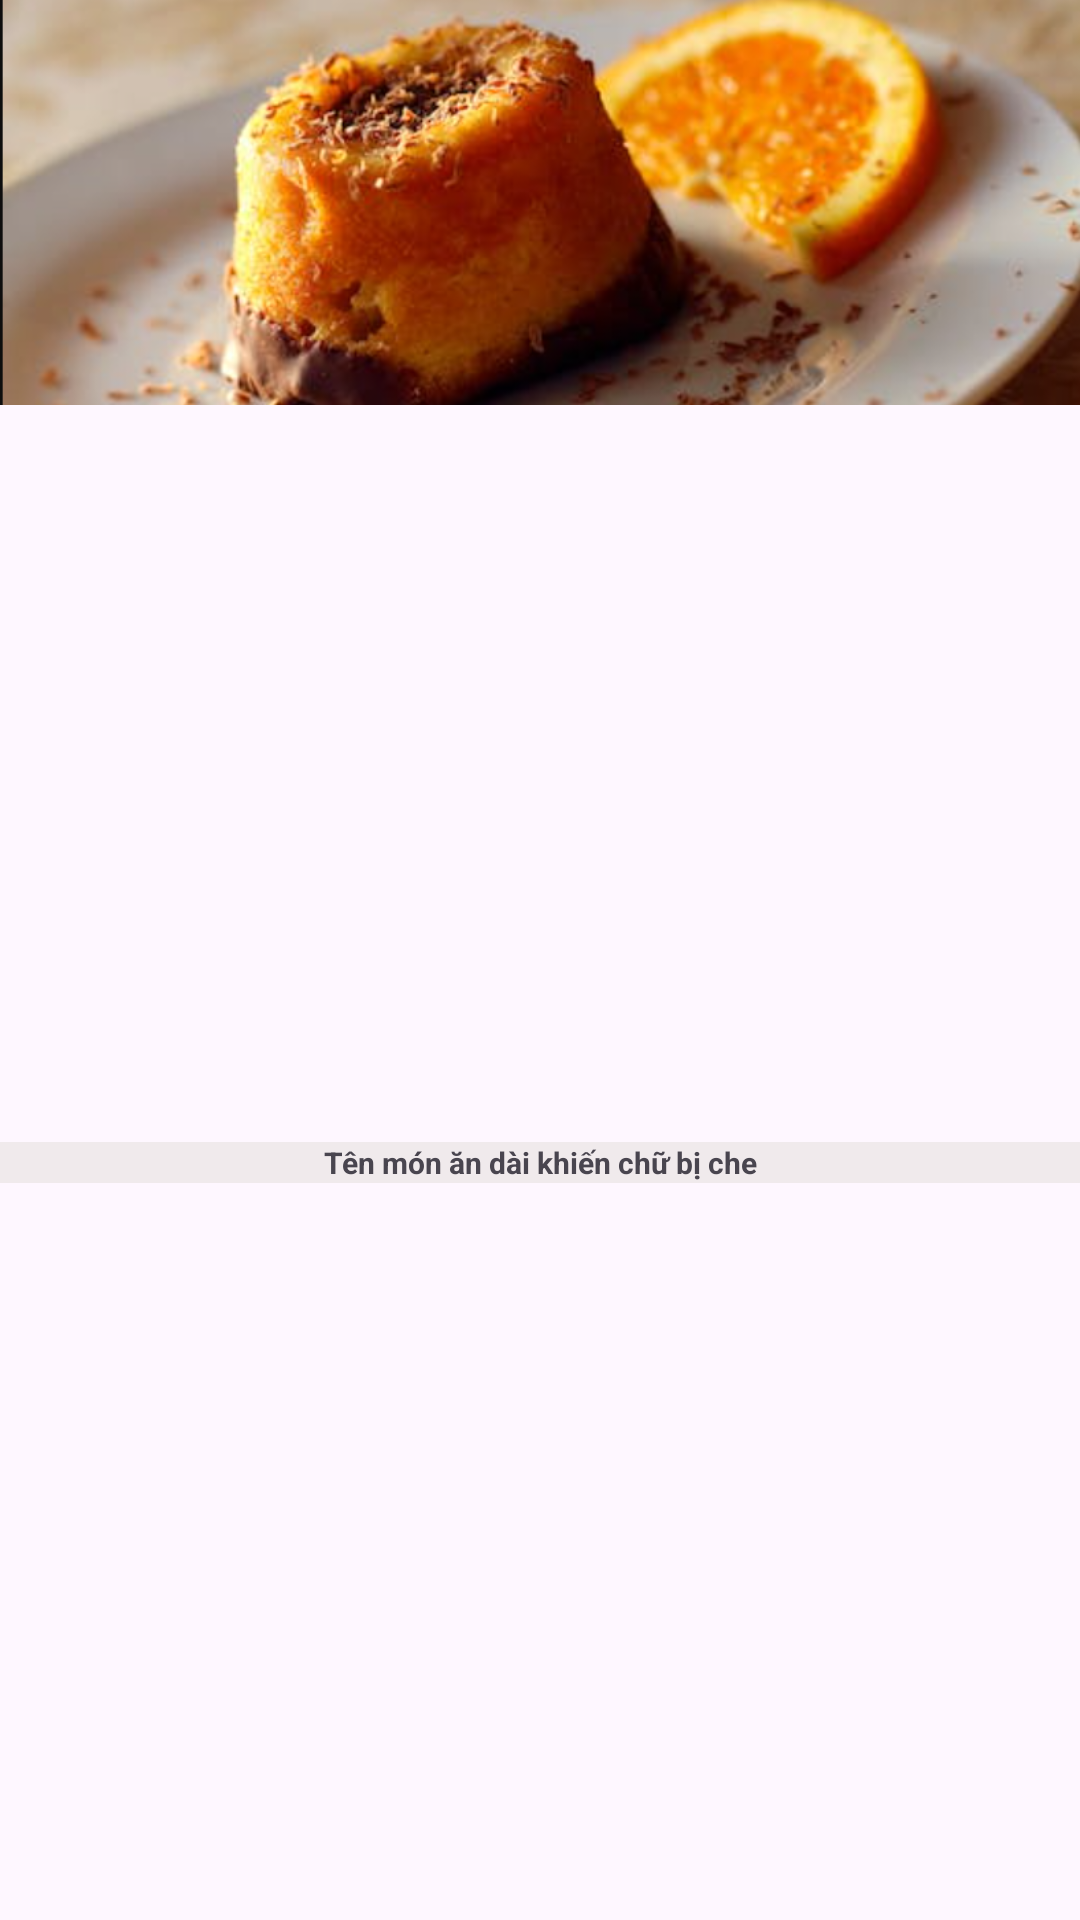

The Android layout XML behind this screen, and the referenced resources:
<!-- AndroidManifest.xml: application theme Theme.Cooking_App -->
<!-- res/layout/recipe_item.xml -->
<?xml version="1.0" encoding="utf-8"?>
<androidx.constraintlayout.widget.ConstraintLayout xmlns:android="http://schemas.android.com/apk/res/android"
    xmlns:app="http://schemas.android.com/apk/res-auto"
    android:id="@+id/mainLayout"
    android:layout_width="110dp"
    android:layout_height="160dp"
    android:layout_margin="8dp"
    android:orientation="vertical">

    <ImageView
        android:id="@+id/recipeImage"
        android:layout_width="match_parent"
        android:layout_height="135dp"
        android:scaleType="centerCrop"
        android:src="@drawable/dessert_orange_food_chocolate"
        app:layout_constraintEnd_toEndOf="parent"
        app:layout_constraintStart_toStartOf="parent"
        app:layout_constraintTop_toTopOf="parent" />

    <TextView
        android:id="@+id/recipeName"
        android:layout_width="match_parent"
        android:layout_height="wrap_content"
        android:background="#F0EAEC"
        android:gravity="center"
        android:text="Tên món ăn dài khiến chữ bị che"
        android:textSize="10sp"
        android:textStyle="bold"
        android:maxLines="1"
        android:ellipsize="end"
        app:layout_constraintBottom_toBottomOf="parent"
        app:layout_constraintEnd_toEndOf="parent"
        app:layout_constraintStart_toStartOf="parent"
        app:layout_constraintTop_toBottomOf="@+id/recipeImage" />
</androidx.constraintlayout.widget.ConstraintLayout>
<!-- resources referenced by this layout -->
<resources>
  <!-- drawable dessert_orange_food_chocolate: png bitmap (drawable, 563768 bytes) -->
  <style name="Theme.Cooking_App" parent="Base.Theme.Cooking_App" />
  <style name="Base.Theme.Cooking_App" parent="Theme.Material3.DayNight.NoActionBar">
          
          
      </style>
</resources>
